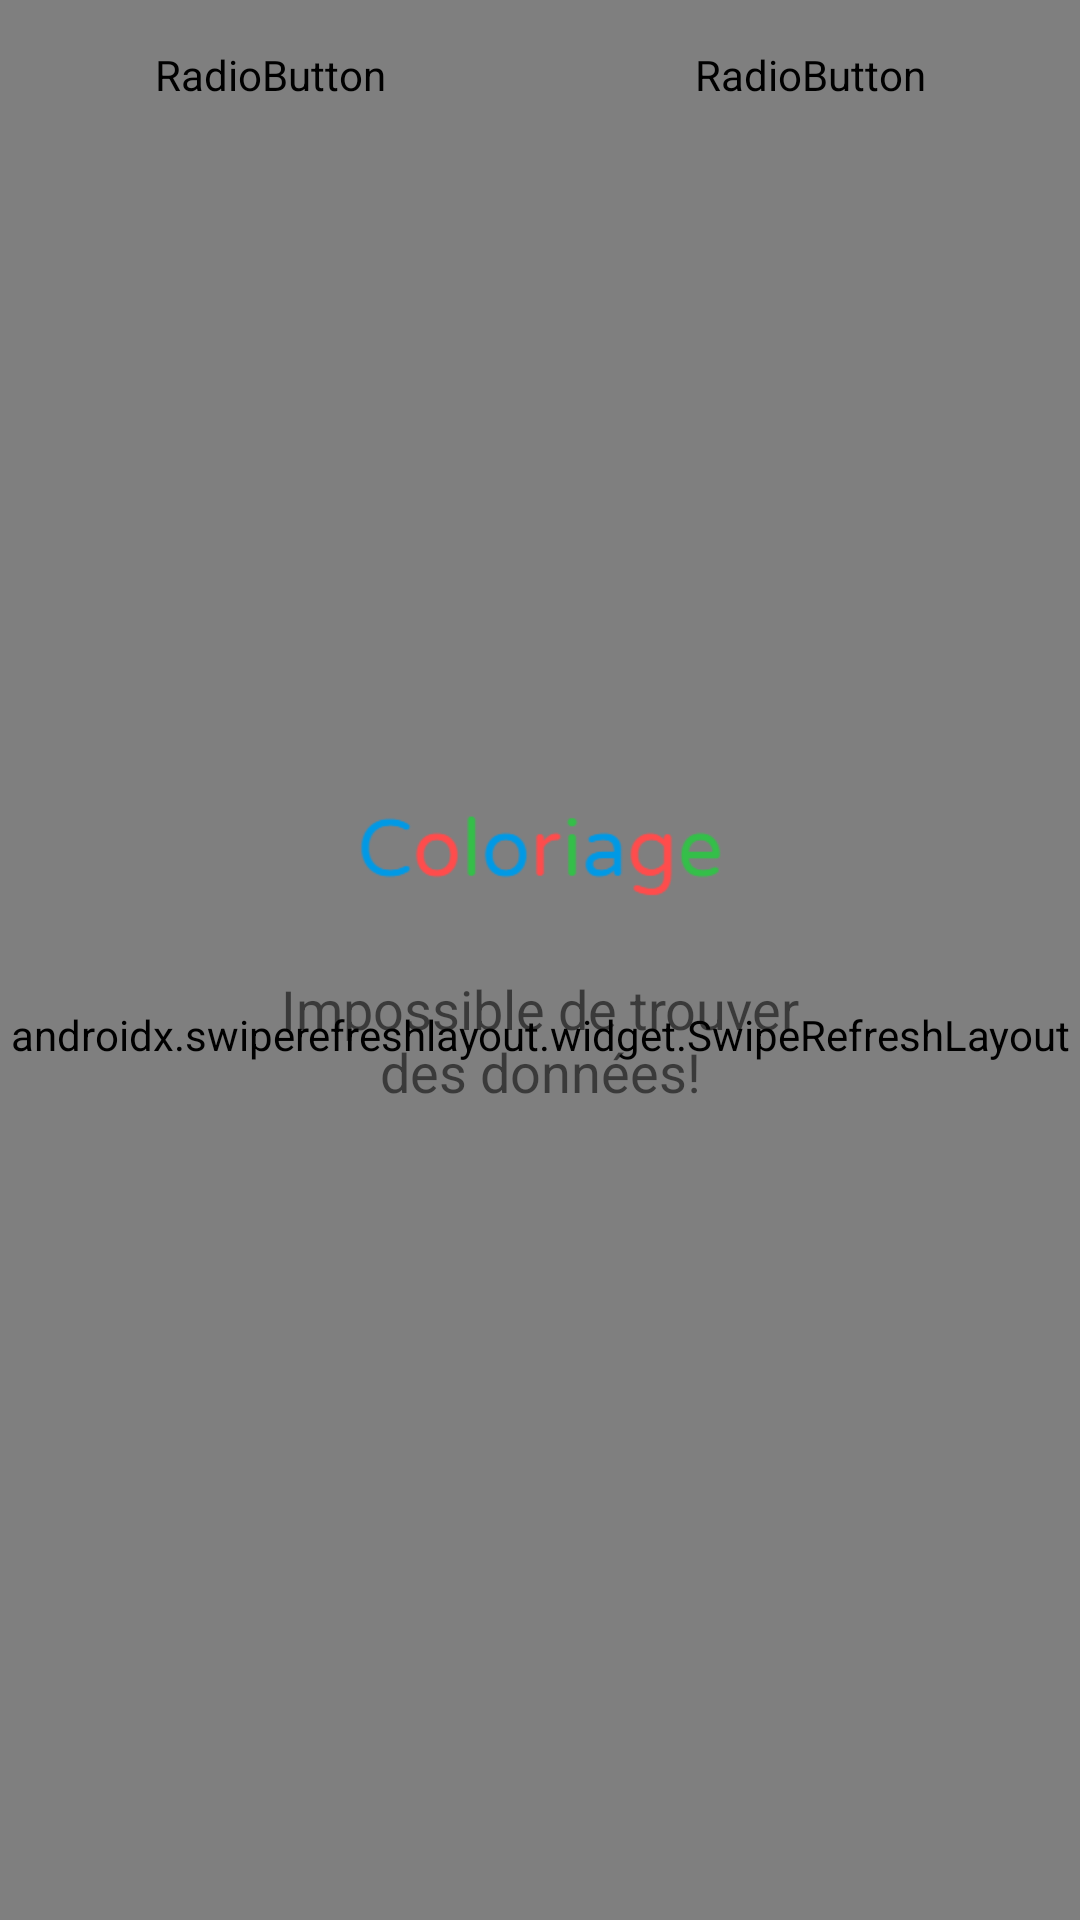

Reconstruct the res/layout file that produces this screen, plus the resources it refers to.
<!-- AndroidManifest.xml: application theme AppTheme -->
<!-- res/layout/fragment_user.xml -->
<?xml version="1.0" encoding="utf-8"?>
<FrameLayout xmlns:android="http://schemas.android.com/apk/res/android"
    android:layout_width="match_parent"
    android:layout_height="match_parent">

    <include
        layout="@layout/view_top_header"
        android:layout_width="match_parent"
        android:layout_height="50dp" />

    <androidx.swiperefreshlayout.widget.SwipeRefreshLayout
        android:id="@+id/swiperefresh"
        android:layout_width="fill_parent"
        android:layout_height="fill_parent"
        android:layout_marginTop="50dp">

        <org.fifthgen.colouringbooks.view.EmptyRecyclerView
            android:id="@+id/userpaintlist"
            android:layout_width="match_parent"
            android:layout_height="match_parent"
            android:scrollbars="vertical">

        </org.fifthgen.colouringbooks.view.EmptyRecyclerView>
    </androidx.swiperefreshlayout.widget.SwipeRefreshLayout>

    <include
        layout="@layout/view_emptylist"
        android:layout_width="match_parent"
        android:layout_height="wrap_content"
        android:layout_gravity="center" />

</FrameLayout>
<!-- res/layout/view_top_header.xml (included above) -->
<?xml version="1.0" encoding="utf-8"?>
<LinearLayout xmlns:android="http://schemas.android.com/apk/res/android"
    xmlns:tools="http://schemas.android.com/tools"
    android:layout_width="match_parent"
    android:layout_height="wrap_content"
    android:orientation="vertical">

    <RadioGroup
        android:id="@+id/usertabs"
        android:layout_width="match_parent"
        android:layout_height="wrap_content"
        android:orientation="horizontal"
        tools:ignore="UselessParent">

        <RadioButton
            android:id="@+id/tab_imagecache"
            android:layout_width="0dp"
            android:layout_height="50dp"
            android:layout_weight="1"
            android:background="@drawable/radio_localimage"
            android:button="@null"
            android:checked="true"
            android:gravity="center"
            android:singleLine="true"
            android:text="@string/allPicture"
            android:textColor="@drawable/textsize_textcolor" />

        <RadioButton
            android:id="@+id/tab_local"
            android:layout_width="0dp"
            android:layout_height="50dp"
            android:layout_weight="1"
            android:background="@drawable/radio_localimage"
            android:button="@null"
            android:checked="true"
            android:gravity="center"
            android:singleLine="true"
            android:text="@string/localPaint"
            android:textColor="@drawable/textsize_textcolor" />

    </RadioGroup>
</LinearLayout>
<!-- res/layout/view_emptylist.xml (included above) -->
<?xml version="1.0" encoding="utf-8"?>
<LinearLayout xmlns:android="http://schemas.android.com/apk/res/android"
    xmlns:app="http://schemas.android.com/apk/res-auto"
    android:id="@+id/emptylay_paintlist"
    android:layout_width="match_parent"
    android:layout_height="wrap_content"
    android:orientation="horizontal">

    <View
        android:layout_width="0dp"
        android:layout_height="0dp"
        android:layout_weight="1" />

    <LinearLayout
        android:layout_width="0dp"
        android:layout_height="wrap_content"
        android:layout_weight="3"
        android:orientation="vertical">

        <ImageView
            android:layout_width="match_parent"
            android:layout_height="wrap_content"
            android:adjustViewBounds="true"
            android:scaleType="fitCenter"
            app:srcCompat="@mipmap/loading14" />

        <TextView
            android:layout_width="match_parent"
            android:layout_height="wrap_content"
            android:gravity="center_horizontal"
            android:padding="15dp"
            android:text="@string/nopaint"
            android:textSize="18sp" />
    </LinearLayout>

    <View
        android:layout_width="0dp"
        android:layout_height="0dp"
        android:layout_weight="1" />
</LinearLayout>
<!-- resources referenced by this layout -->
<resources>
  <!-- mipmap loading14: png bitmap (mipmap-xhdpi, 6893 bytes) -->
  <string name="allPicture"> Coloriages en cache </string>
  <string name="localPaint"> Coloriages locales </string>
  <string name="nopaint"> Impossible de trouver des données! </string>
  <style name="AppTheme" parent="Theme.AppCompat.Light.NoActionBar">
          <item name="fontPath">fonts/ProductSansRegular.ttf</item>
          
          <item name="colorPrimary">@color/maincolor</item>
          <item name="colorPrimaryDark">@color/maindarkcolor</item>
          
          <item name="colorAccent">@color/orange</item>
      </style>
  <color name="maincolor">#868686</color>
  <color name="maindarkcolor">#4b4b4b</color>
  <color name="orange">#ffFFA500</color>
</resources>
